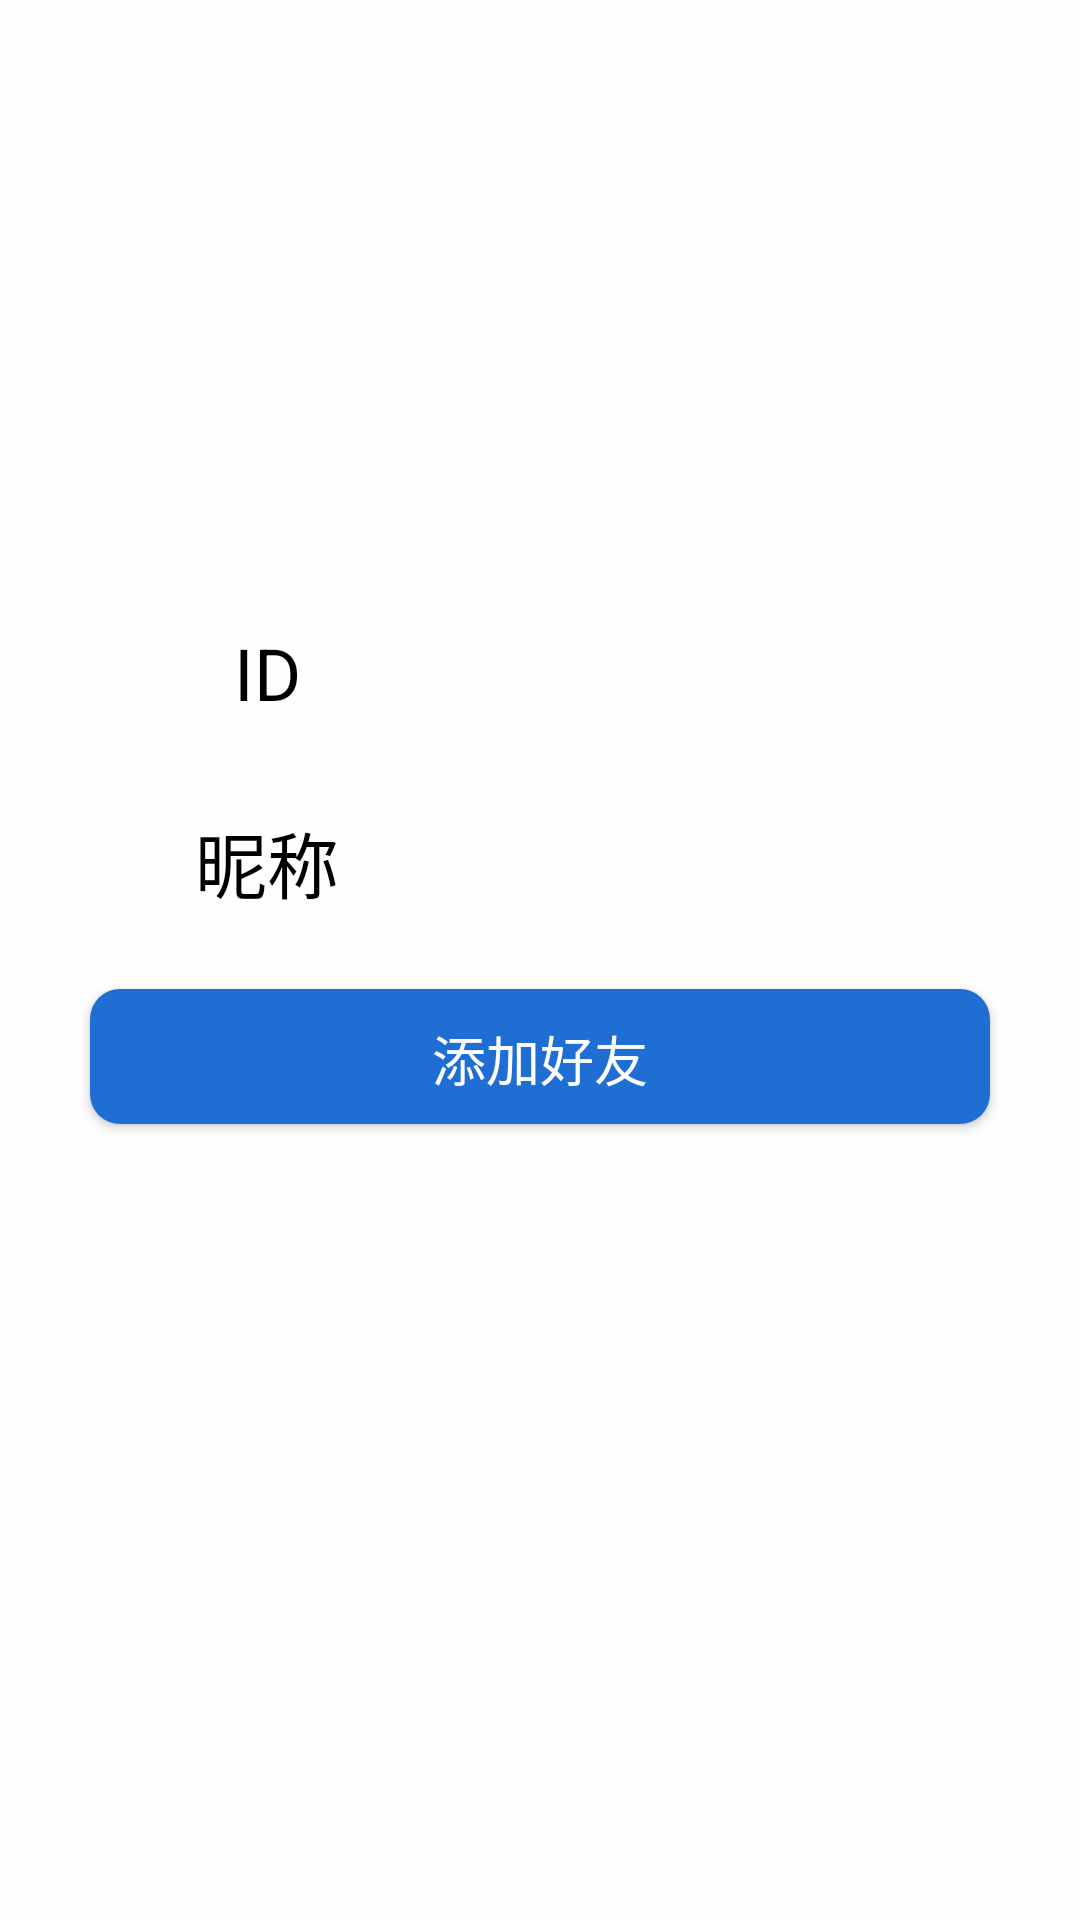

Android layout source for this screen:
<!-- AndroidManifest.xml: application theme AppTheme -->
<!-- res/layout/activity_add_new_friend.xml -->
<?xml version="1.0" encoding="utf-8"?>
<androidx.constraintlayout.widget.ConstraintLayout xmlns:android="http://schemas.android.com/apk/res/android"
    xmlns:app="http://schemas.android.com/apk/res-auto"
    xmlns:tools="http://schemas.android.com/tools"
    android:layout_width="match_parent"
    android:layout_height="match_parent"
    tools:context=".newFriendsActivity.AddNewFriendActivity">

    <androidx.constraintlayout.widget.Guideline
        android:id="@+id/guideline22"
        android:layout_width="wrap_content"
        android:layout_height="wrap_content"
        android:orientation="horizontal"
        app:layout_constraintGuide_percent="0.05" />

    <androidx.constraintlayout.widget.Guideline
        android:id="@+id/guideline23"
        android:layout_width="wrap_content"
        android:layout_height="wrap_content"
        android:orientation="horizontal"
        app:layout_constraintGuide_percent="0.3" />

    <androidx.constraintlayout.widget.Guideline
        android:id="@+id/guideline24"
        android:layout_width="wrap_content"
        android:layout_height="wrap_content"
        android:orientation="horizontal"
        app:layout_constraintGuide_percent="0.4" />

    <androidx.constraintlayout.widget.Guideline
        android:id="@+id/guideline25"
        android:layout_width="wrap_content"
        android:layout_height="wrap_content"
        android:orientation="horizontal"
        app:layout_constraintGuide_percent="0.5" />

    <androidx.constraintlayout.widget.Guideline
        android:id="@+id/guideline26"
        android:layout_width="wrap_content"
        android:layout_height="wrap_content"
        android:orientation="horizontal"
        app:layout_constraintGuide_percent="0.6" />

    <TextView
        android:id="@+id/textView8"
        android:layout_width="70dp"
        android:layout_height="45dp"
        android:layout_marginTop="8dp"
        android:layout_marginBottom="8dp"
        android:gravity="center"
        android:text="@string/id"
        android:textAlignment="center"
        android:textColor="@android:color/black"
        android:textSize="24sp"
        app:layout_constraintBottom_toTopOf="@+id/guideline24"
        app:layout_constraintEnd_toStartOf="@+id/guideline73"
        app:layout_constraintHorizontal_bias="0.73"
        app:layout_constraintStart_toStartOf="parent"
        app:layout_constraintTop_toTopOf="@+id/guideline23"
        app:layout_constraintBaseline_toBaselineOf="@+id/textViewSearchID5"/>

    <androidx.constraintlayout.widget.Guideline
        android:id="@+id/guideline73"
        android:layout_width="wrap_content"
        android:layout_height="wrap_content"
        android:orientation="vertical"
        app:layout_constraintGuide_percent="0.4" />

    <TextView
        android:id="@+id/textView9"
        android:layout_width="70dp"
        android:layout_height="45dp"
        android:layout_marginTop="8dp"
        android:layout_marginBottom="8dp"
        android:gravity="center"
        android:text="@string/nickname"
        android:textAlignment="center"
        android:textColor="@android:color/black"
        android:textSize="24sp"
        app:layout_constraintBottom_toTopOf="@+id/guideline25"
        app:layout_constraintEnd_toStartOf="@+id/guideline73"
        app:layout_constraintHorizontal_bias="0.73"
        app:layout_constraintStart_toStartOf="parent"
        app:layout_constraintTop_toTopOf="@+id/guideline24"
        app:layout_constraintBaseline_toBaselineOf="@+id/textViewSearchName5"/>

    <TextView
        android:id="@+id/textViewSearchID5"
        android:layout_width="190dp"
        android:layout_height="45dp"
        android:layout_marginTop="8dp"
        android:layout_marginBottom="8dp"
        android:gravity="center_vertical"
        android:textColor="@android:color/black"
        android:textSize="24sp"
        app:layout_constraintBottom_toTopOf="@+id/guideline24"
        app:layout_constraintEnd_toEndOf="parent"
        app:layout_constraintHorizontal_bias="0.37"
        app:layout_constraintStart_toStartOf="@+id/guideline73"
        app:layout_constraintTop_toTopOf="@+id/guideline23" />

    <TextView
        android:id="@+id/textViewSearchName5"
        android:layout_width="190dp"
        android:layout_height="45dp"
        android:layout_marginTop="8dp"
        android:layout_marginBottom="8dp"
        android:gravity="center_vertical"
        android:textColor="@android:color/black"
        android:textSize="24sp"
        app:layout_constraintBottom_toTopOf="@+id/guideline25"
        app:layout_constraintEnd_toEndOf="parent"
        app:layout_constraintHorizontal_bias="0.37"
        app:layout_constraintStart_toStartOf="@+id/guideline73"
        app:layout_constraintTop_toTopOf="@+id/guideline24" />

    <Button
        android:id="@+id/buttonSendAddFriend"
        android:layout_width="300dp"
        android:layout_height="45dp"
        android:text="@string/addfriend"
        android:textAlignment="center"
        android:textSize="18sp"
        app:layout_constraintBottom_toTopOf="@+id/guideline26"
        app:layout_constraintEnd_toEndOf="parent"
        app:layout_constraintStart_toStartOf="parent"
        app:layout_constraintTop_toTopOf="@+id/guideline25"
        android:background="@drawable/button_circle_shape_enable"/>

    <ImageView
        android:id="@+id/imageView5"
        android:layout_width="120dp"
        android:layout_height="120dp"
        android:contentDescription="@string/profile8"
        app:layout_constraintBottom_toTopOf="@+id/guideline23"
        app:layout_constraintEnd_toEndOf="parent"
        app:layout_constraintStart_toStartOf="parent"
        app:layout_constraintTop_toTopOf="@+id/guideline22"
        tools:srcCompat="@tools:sample/avatars" />
</androidx.constraintlayout.widget.ConstraintLayout>
<!-- resources referenced by this layout -->
<resources>
  <!-- drawable button_circle_shape_enable (drawable) -->
  <?xml version="1.0" encoding="utf-8"?>
  <shape
      xmlns:android="http://schemas.android.com/apk/res/android"
      android:shape="rectangle">
      
      <solid android:color="#1F6ED4" />
      
      
      <corners
          android:radius="10dip" />
      
      
      
      
      
      
      
      
      <padding
          android:left="10dp"
          android:top="10dp"
          android:right="10dp"
          android:bottom="10dp"
          />
  </shape>
  <string name="addfriend">添加好友</string>
  <string name="id">ID</string>
  <string name="nickname">昵称</string>
  <string name="profile8">profile</string>
  <style name="AppTheme" parent="Theme.AppCompat.Light.DarkActionBar">
          
          <item name="colorPrimary">#1F6ED4</item>
          <item name="colorPrimaryDark">#0000A1</item>
          <item name="colorAccent">#0000A1</item>
          <item name="android:windowBackground">#fefefe</item>
          <item name="android:textColorPrimary">#fefefe</item>
      </style>
</resources>
